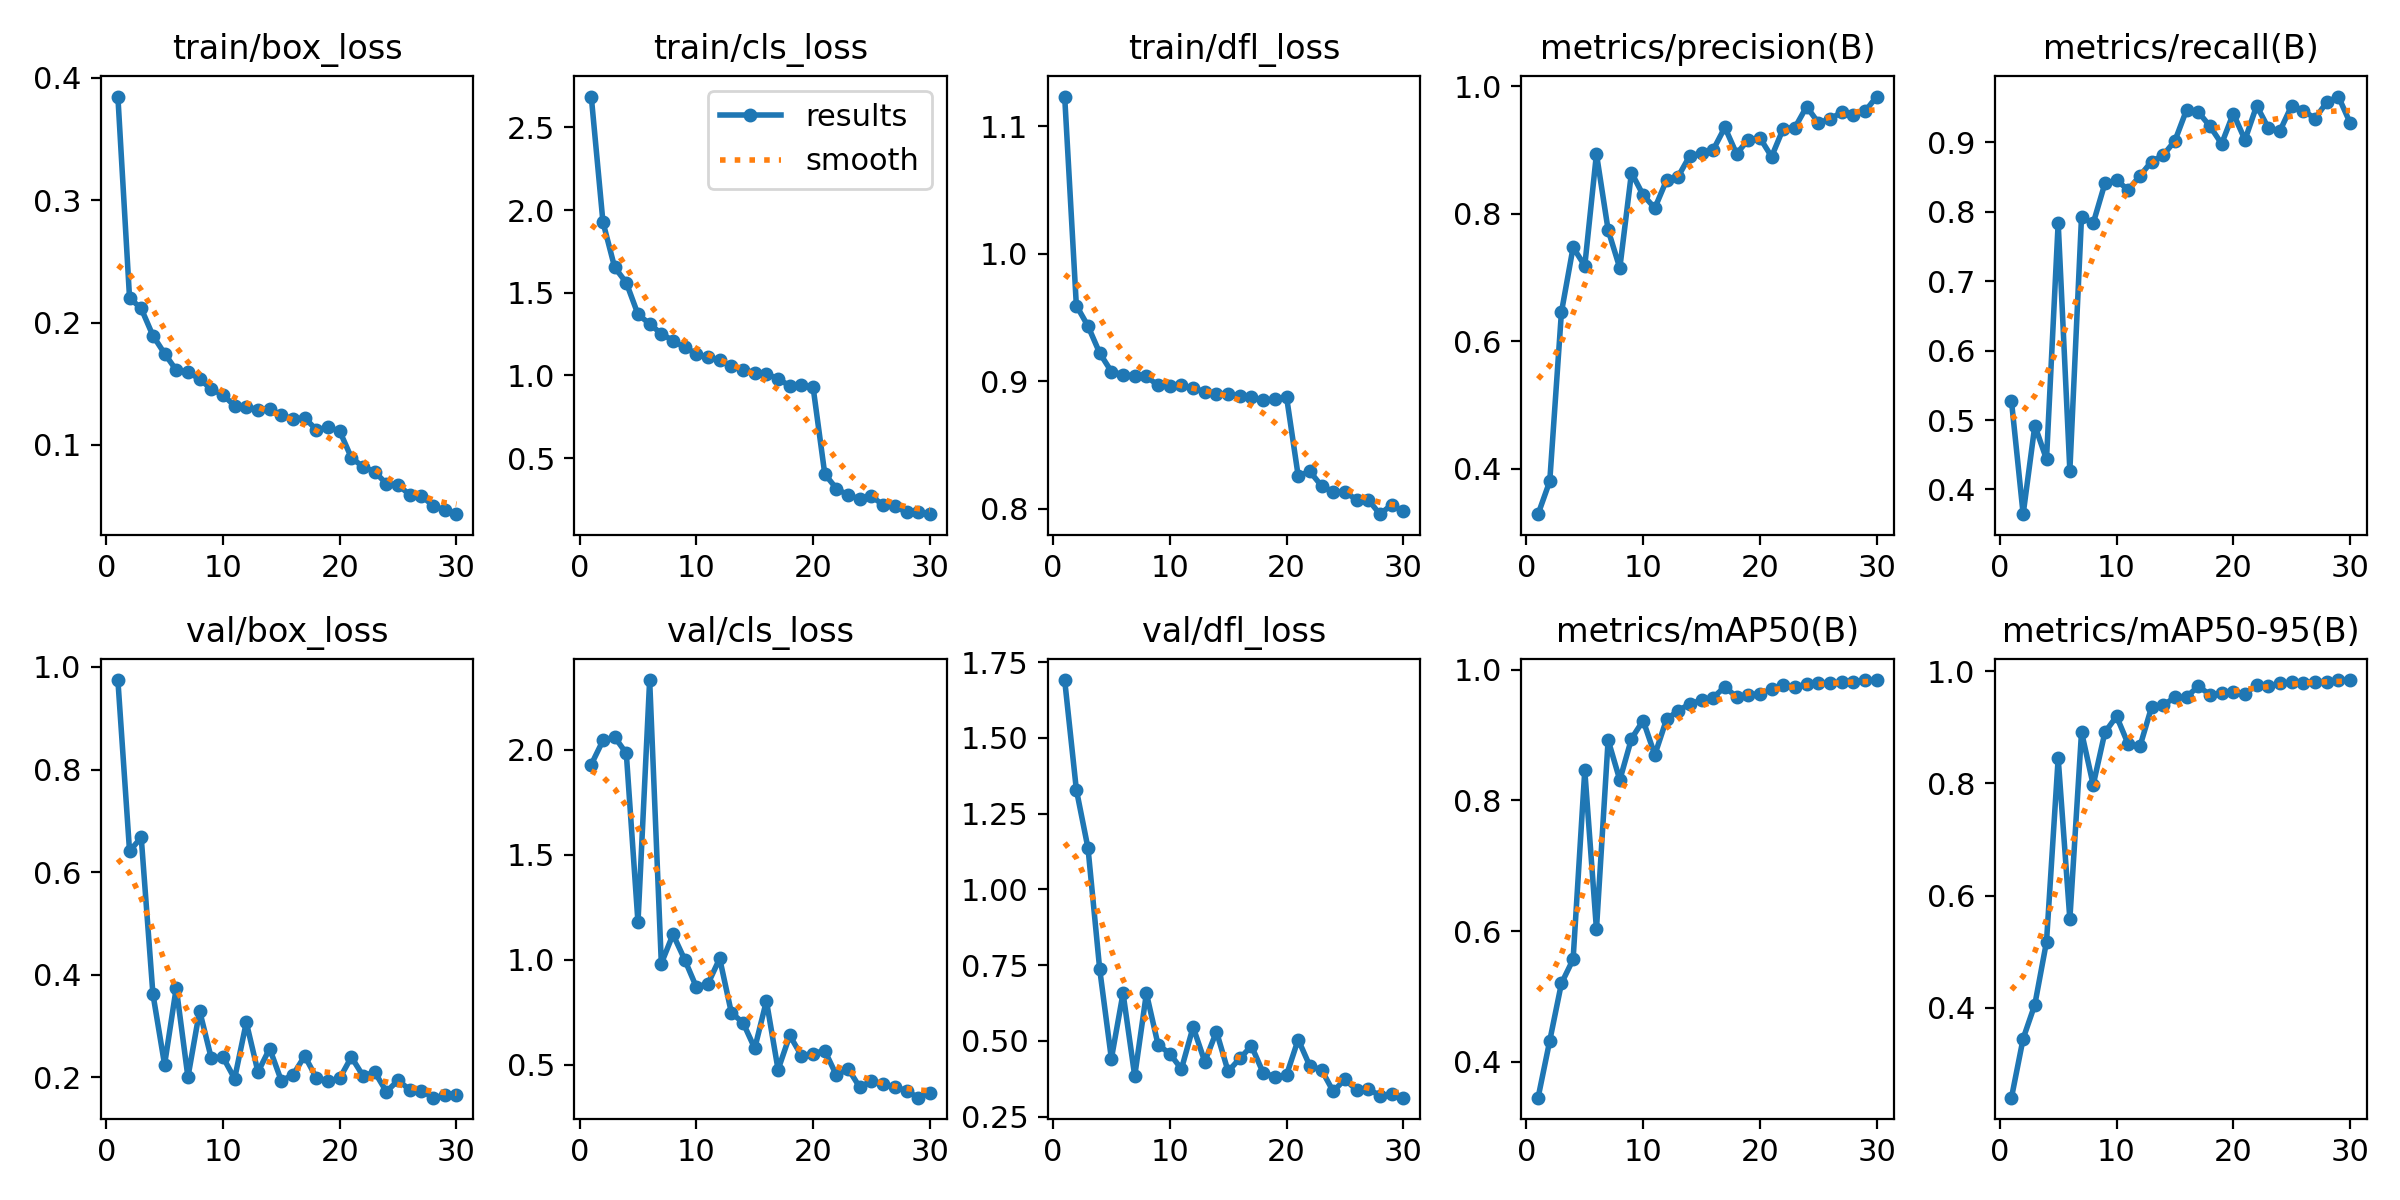

The table this chart was drawn from, first rows:
epoch, time, train/box_loss, train/cls_loss, train/dfl_loss, metrics/precision(B), metrics/recall(B), metrics/mAP50(B), metrics/mAP50-95(B), val/box_loss, val/cls_loss, val/dfl_loss, lr/pg0, lr/pg1, lr/pg2
1, 92.12, 0.3848, 2.687, 1.123, 0.329, 0.5273, 0.3454, 0.2402, 0.9743, 1.93, 1.691, 0.0003021, 0.0003021, 0.0003021
2, 178.9, 0.2201, 1.928, 0.9594, 0.3806, 0.3644, 0.4325, 0.3455, 0.6411, 2.045, 1.329, 0.0005851, 0.0005851, 0.0005851
3, 264.1, 0.2115, 1.655, 0.9432, 0.6455, 0.4921, 0.5201, 0.406, 0.6676, 2.061, 1.136, 0.0008482, 0.0008482, 0.0008482
4, 347, 0.1893, 1.561, 0.9221, 0.7473, 0.4435, 0.557, 0.5179, 0.3629, 1.983, 0.7369, 0.000819, 0.000819, 0.000819
5, 428.7, 0.1746, 1.37, 0.9076, 0.7184, 0.7842, 0.846, 0.845, 0.225, 1.177, 0.4415, 0.000789, 0.000789, 0.000789
6, 511, 0.161, 1.312, 0.9052, 0.8939, 0.4273, 0.6028, 0.5582, 0.3747, 2.332, 0.6576, 0.000759, 0.000759, 0.000759
7, 593.2, 0.1592, 1.252, 0.9042, 0.7745, 0.793, 0.8924, 0.8916, 0.2007, 0.9819, 0.3843, 0.000729, 0.000729, 0.000729
8, 674.3, 0.1541, 1.211, 0.9038, 0.7148, 0.7836, 0.8312, 0.7973, 0.3301, 1.121, 0.6575, 0.000699, 0.000699, 0.000699
9, 755.9, 0.1452, 1.17, 0.8967, 0.8644, 0.8409, 0.8944, 0.8909, 0.2376, 1, 0.4873, 0.000669, 0.000669, 0.000669
10, 836.7, 0.1409, 1.131, 0.8963, 0.8292, 0.8453, 0.9222, 0.9195, 0.2395, 0.8696, 0.4584, 0.000639, 0.000639, 0.000639
11, 917.8, 0.1317, 1.109, 0.8972, 0.8089, 0.8318, 0.8697, 0.8697, 0.1978, 0.8863, 0.4075, 0.000609, 0.000609, 0.000609
12, 998.6, 0.131, 1.093, 0.8945, 0.8524, 0.8518, 0.9239, 0.8657, 0.3075, 1.006, 0.5461, 0.000579, 0.000579, 0.000579
13, 1079, 0.1288, 1.054, 0.8919, 0.8583, 0.8725, 0.9373, 0.9358, 0.2106, 0.7469, 0.4317, 0.000549, 0.000549, 0.000549
14, 1161, 0.129, 1.035, 0.8899, 0.8911, 0.8817, 0.9475, 0.9395, 0.2564, 0.6999, 0.531, 0.000519, 0.000519, 0.000519
15, 1243, 0.1245, 1.017, 0.8898, 0.8947, 0.9024, 0.9534, 0.9532, 0.1936, 0.5776, 0.3995, 0.000489, 0.000489, 0.000489
16, 1324, 0.1211, 1.01, 0.8887, 0.9002, 0.947, 0.9573, 0.954, 0.2051, 0.8036, 0.4424, 0.000459, 0.000459, 0.000459
17, 1408, 0.122, 0.9791, 0.8877, 0.9355, 0.9439, 0.9738, 0.973, 0.2419, 0.476, 0.4835, 0.000429, 0.000429, 0.000429
18, 1491, 0.1123, 0.9378, 0.8851, 0.8939, 0.9233, 0.958, 0.958, 0.1993, 0.6392, 0.3949, 0.0003991, 0.0003991, 0.0003991
19, 1572, 0.1142, 0.9431, 0.886, 0.9161, 0.8981, 0.961, 0.9603, 0.1931, 0.5429, 0.3822, 0.0003691, 0.0003691, 0.0003691
20, 1653, 0.1112, 0.9281, 0.8879, 0.919, 0.9416, 0.9634, 0.9624, 0.1984, 0.5531, 0.3875, 0.0003391, 0.0003391, 0.0003391
21, 1731, 0.08939, 0.4037, 0.8258, 0.8894, 0.9037, 0.9696, 0.9592, 0.2399, 0.5662, 0.5049, 0.0003091, 0.0003091, 0.0003091
22, 1807, 0.08197, 0.3159, 0.8293, 0.9336, 0.953, 0.9759, 0.9759, 0.2031, 0.449, 0.4172, 0.0002791, 0.0002791, 0.0002791
23, 1882, 0.07796, 0.2756, 0.818, 0.935, 0.9208, 0.9733, 0.9733, 0.2105, 0.4804, 0.4048, 0.0002491, 0.0002491, 0.0002491
24, 1956, 0.06812, 0.2534, 0.8134, 0.9679, 0.9169, 0.978, 0.978, 0.1723, 0.3918, 0.3335, 0.0002191, 0.0002191, 0.0002191
25, 2031, 0.06719, 0.2683, 0.8133, 0.9427, 0.9531, 0.9799, 0.9799, 0.1945, 0.4227, 0.3736, 0.0001891, 0.0001891, 0.0001891
26, 2107, 0.05906, 0.2172, 0.8071, 0.9481, 0.9459, 0.9788, 0.9788, 0.1759, 0.4061, 0.3379, 0.0001591, 0.0001591, 0.0001591
27, 2182, 0.05823, 0.2099, 0.8072, 0.9594, 0.9344, 0.981, 0.981, 0.1743, 0.3947, 0.3417, 0.0001291, 0.0001291, 0.0001291
28, 2257, 0.05015, 0.1724, 0.7958, 0.9554, 0.9579, 0.9815, 0.9815, 0.1607, 0.3754, 0.3199, 9.9081e-05, 9.9081e-05, 9.9081e-05
29, 2334, 0.04667, 0.1713, 0.8031, 0.9603, 0.9661, 0.9841, 0.9841, 0.1651, 0.3426, 0.325, 6.9084e-05, 6.9084e-05, 6.9084e-05
30, 2409, 0.04326, 0.1611, 0.798, 0.9837, 0.9284, 0.9838, 0.9838, 0.1663, 0.3656, 0.3129, 3.9087e-05, 3.9087e-05, 3.9087e-05
